Run: headless pygame with SDL's dummy video driver; simulated clock (each Clock.tick advances the game by its frame time, no real sleeping); random seed 0; keys injected as events and as key.get_pressed() state; mouse plan: one left click at the window centre at the start of phase 2, then a move to the lower-right quarter at the start of phase 3.
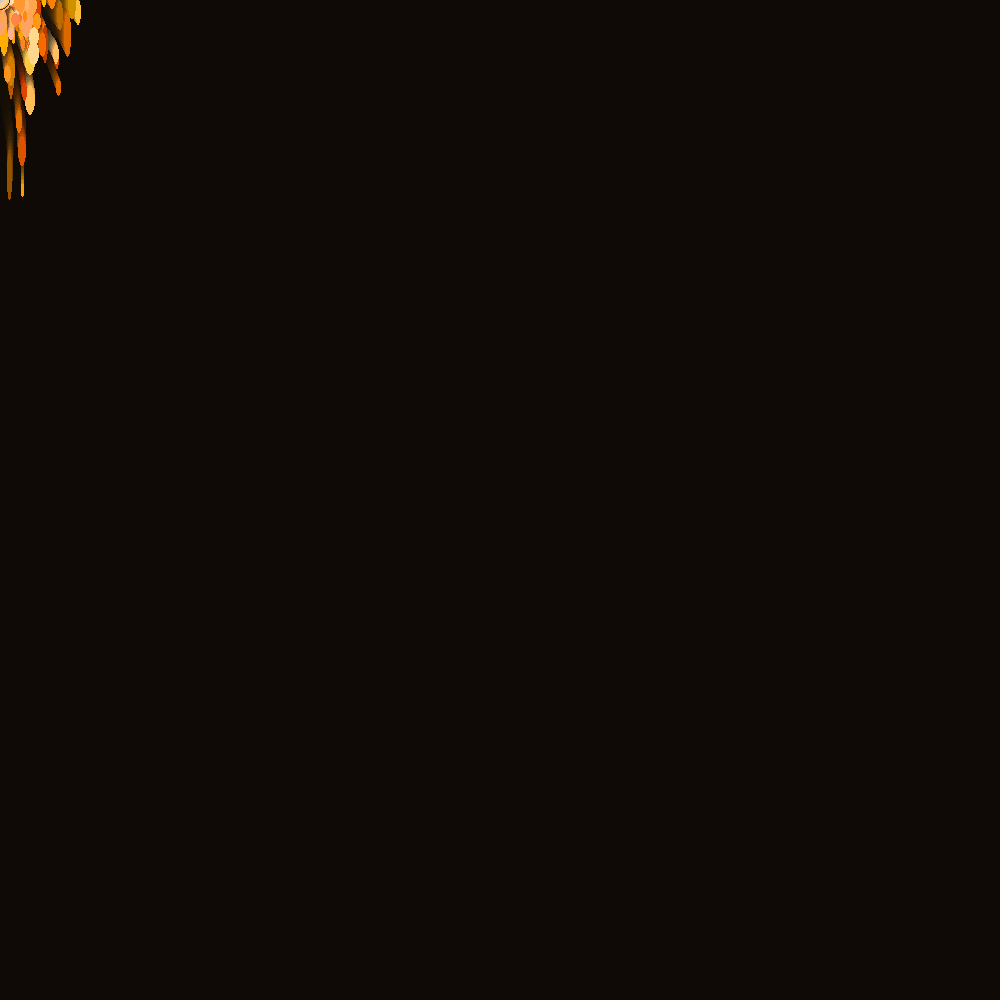
Frame 1 of 4 · flips 1–60 · no input
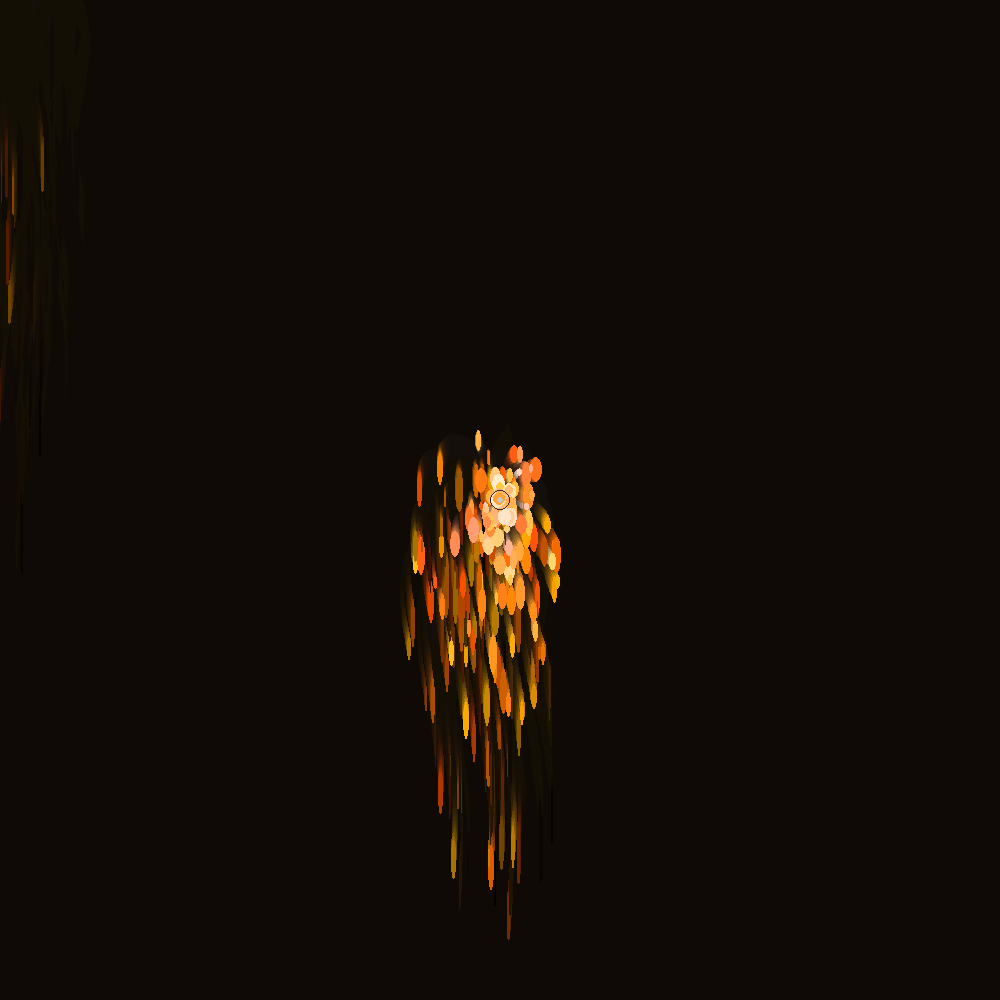
Frame 2 of 4 · flips 61–180 · clicked the window centre · tapped SPACE, RETURN · held RIGHT (→), D
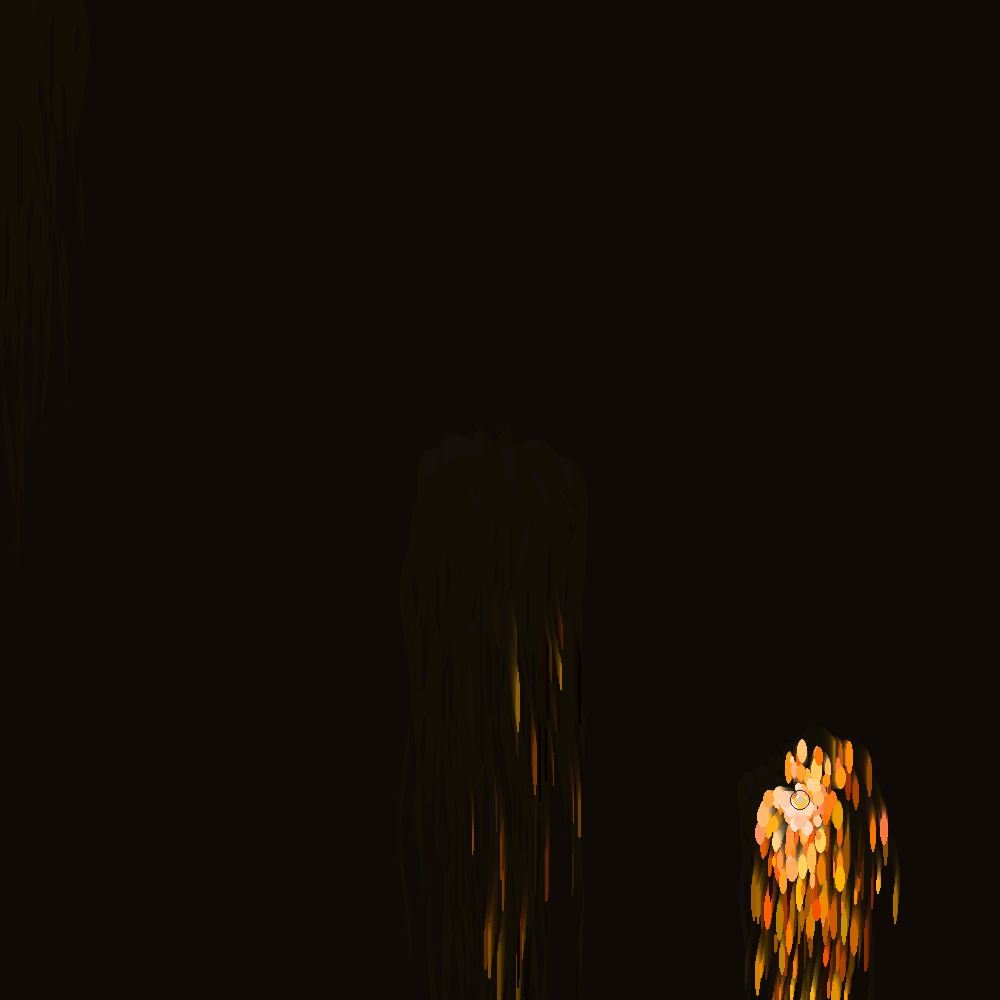
Frame 3 of 4 · flips 181–300 · moved the mouse to the lower-right quarter · held DOWN (↓), S
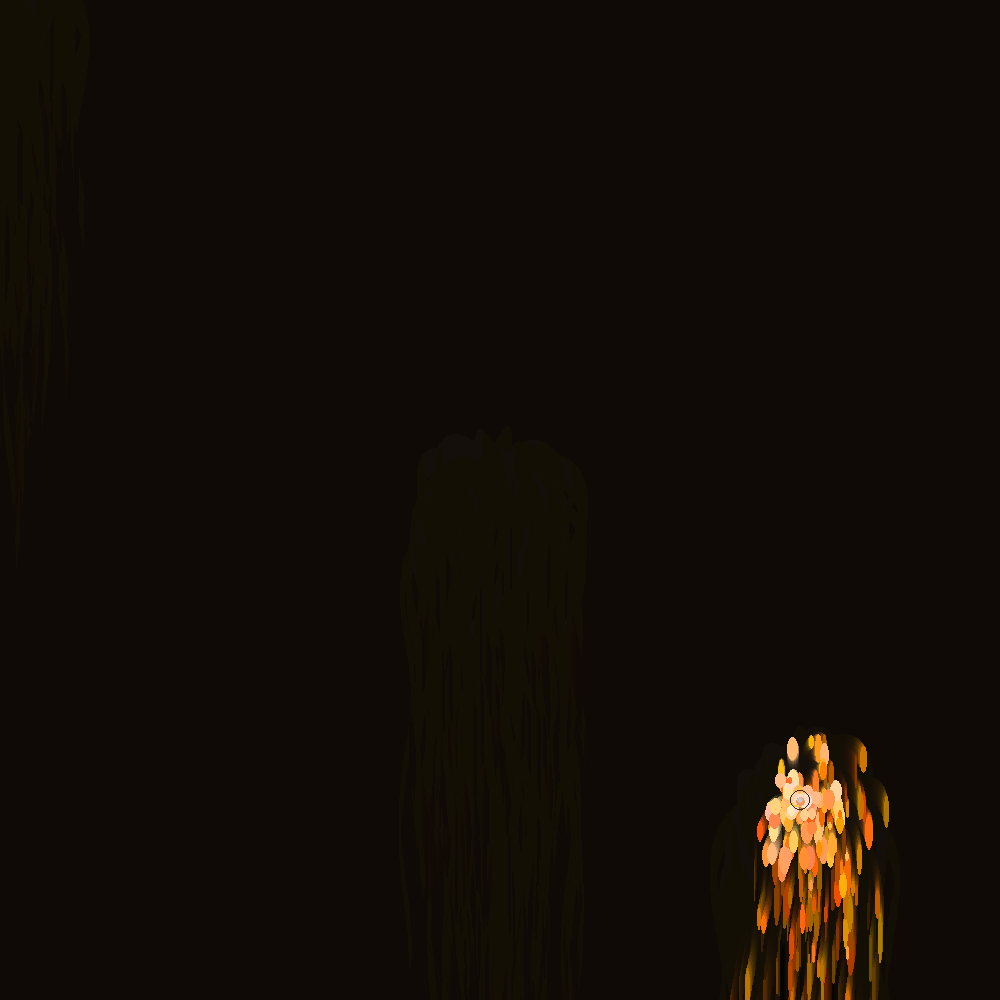
Frame 4 of 4 · flips 301–420 · held LEFT (←), A, UP (↑), W

The pygame program that drew these frames:

import pygame
import random
import math
import colorsys

# --- CONFIGURATION ---
WIDTH, HEIGHT = 1000, 1000
MAX_PARTICLES = 1500    
FRICTION = 0.98         

# --- PYGAME SETUP ---
pygame.init()
pygame.joystick.init()
screen = pygame.display.set_mode((WIDTH, HEIGHT))
pygame.display.set_caption("The Persistence of Particles (Fixed)")
clock = pygame.time.Clock()

# Controller Check
joystick = None
if pygame.joystick.get_count() > 0:
    joystick = pygame.joystick.Joystick(0)
    joystick.init()
    print(f"Connected: {joystick.get_name()}")
else:
    print("No Controller! Use Mouse.")

# --- PALETTES ---
# 0: Burning Giraffe (Orange/Gold)
# 1: Dream Sea (Teal/Blue)
# 2: Clock Melting (White/Grey/Black)
palettes = [
    [(0.05, 0.12), (0.6, 1.0)], # Hue Range, Lightness Range
    [(0.45, 0.55), (0.5, 0.9)], 
    [(0.0, 1.0),   (0.8, 1.0)], 
]
current_palette = 0
draw_crutches = False 
global_time = 0

# --- THE OBJECT ---
class MeltingObject:
    def __init__(self, x, y, angle, speed, hue, lightness, size, type="drip"):
        self.x = x
        self.y = y
        self.vx = math.cos(angle) * speed
        self.vy = math.sin(angle) * speed
        self.hue = hue
        self.lightness = lightness
        self.base_size = size
        self.life = 1.0 
        self.type = type 
        self.decay = random.uniform(0.005, 0.01)

    def update(self, warp_x, warp_y, global_t):
        # Surreal Physics
        if self.type == "drip":
            # Sine wave gravity
            self.vx += math.sin(self.y * 0.01 + global_t) * 0.05
            self.vy += 0.05 
            # Warp
            self.vx += warp_x * 0.5
            self.vy += warp_y * 0.5
            # Friction
            self.vx *= 0.96 
            self.vy *= 0.99 
        
        elif self.type == "ant":
            # Chaos
            self.vx += random.uniform(-2, 2)
            self.vy += random.uniform(-2, 2)
            self.vx *= 0.8
            self.vy *= 0.8

        self.x += self.vx
        self.y += self.vy
        self.life -= self.decay

# --- INPUT HANDLER ---
def get_input():
    data = {
        'cursor_x': WIDTH // 2, 'cursor_y': HEIGHT // 2,
        'emit_strength': 0, 'time_melt': 0,
        'warp_x': 0, 'warp_y': 0,
        'spawn_ants': False, 'toggle_crutches': False, 'cycle_pal': False
    }

    if joystick:
        pygame.event.pump()
        
        ls_x = joystick.get_axis(0)
        ls_y = joystick.get_axis(1)
        if abs(ls_x) > 0.1 or abs(ls_y) > 0.1:
            data['cursor_x'] = (WIDTH // 2) + ls_x * (WIDTH // 2)
            data['cursor_y'] = (HEIGHT // 2) + ls_y * (HEIGHT // 2)

        data['warp_x'] = joystick.get_axis(2) 
        data['warp_y'] = joystick.get_axis(3) 

        # Triggers (RT emits, LT melts)
        data['emit_strength'] = (joystick.get_axis(5) + 1) / 2 
        data['time_melt'] = (joystick.get_axis(4) + 1) / 2 

        if joystick.get_button(0): data['spawn_ants'] = True      # A
        if joystick.get_button(3): data['toggle_crutches'] = True # Y
        if joystick.get_button(5): data['cycle_pal'] = True       # RB
    else:
        # Mouse Fallback
        mx, my = pygame.mouse.get_pos()
        data['cursor_x'] = mx
        data['cursor_y'] = my
        if pygame.mouse.get_pressed()[0]: data['emit_strength'] = 1.0
    
    return data

# --- MAIN LOOP ---
particles = []
running = True
btn_cooldown = 0

while running:
    global_time += 0.05
    inp = get_input()

    # 1. DRAW BACKGROUND (The Canvas)
    # LT controls "Time Melt" (Blur). 
    # If LT is 0, alpha is 50 (clears screen fast). If LT is 1, alpha is 5 (clears slow).
    melt_alpha = int(50 - (inp['time_melt'] * 45)) 
    melt_surface = pygame.Surface((WIDTH, HEIGHT))
    melt_surface.set_alpha(melt_alpha) 
    melt_surface.fill((20, 15, 10)) # Dark brownish canvas (not pure black)
    screen.blit(melt_surface, (0, 0))

    # 2. EVENTS
    for event in pygame.event.get():
        if event.type == pygame.QUIT: running = False

    # 3. LOGIC
    if btn_cooldown > 0: btn_cooldown -= 1
    else:
        if inp['toggle_crutches']:
            draw_crutches = not draw_crutches
            btn_cooldown = 15
        if inp['cycle_pal']:
            current_palette = (current_palette + 1) % len(palettes)
            btn_cooldown = 15
        if inp['spawn_ants']:
            for _ in range(30): # BURST
                angle = random.uniform(0, 6.28)
                speed = random.uniform(3, 10)
                # Ants have 0 Hue (Red) but very low lightness (Dark)
                p = MeltingObject(inp['cursor_x'], inp['cursor_y'], angle, speed, 0, 0.1, 3, "ant")
                particles.append(p)
            btn_cooldown = 5

    # EMITTER (Manual OR Auto-Pilot if nothing pressed)
    emit_power = inp['emit_strength']
    if emit_power < 0.05 and not inp['spawn_ants']: 
        emit_power = 0.2 # Auto-drip slightly so screen isn't empty
    
    if emit_power > 0.05:
        count = int(emit_power * 5) + 1
        for _ in range(count):
            angle = random.uniform(0, 6.28)
            speed = random.uniform(0.5, 3.0)
            
            # Color Logic
            pal = palettes[current_palette]
            hue = random.uniform(pal[0][0], pal[0][1])
            light = random.uniform(pal[1][0], pal[1][1])
            
            p = MeltingObject(inp['cursor_x'], inp['cursor_y'], angle, speed, hue, light, random.uniform(5, 15), "drip")
            particles.append(p)

    # 4. UPDATE & DRAW PARTICLES
    survivors = []
    for p in particles:
        p.update(inp['warp_x'], inp['warp_y'], global_time)
        
        if p.life > 0:
            survivors.append(p)
            
            # Color Math
            if p.type == "ant":
                color = (10, 10, 10) # Dark Grey
                # Draw Ant Halo so it's visible on dark bg
                pygame.draw.circle(screen, (100, 80, 60), (int(p.x), int(p.y)), 3)
                pygame.draw.circle(screen, color, (int(p.x), int(p.y)), 2)
            else:
                # Drips fade transparency/color
                rgb = colorsys.hls_to_rgb(p.hue, p.lightness * p.life, 1.0)
                color = (int(rgb[0]*255), int(rgb[1]*255), int(rgb[2]*255))

                if draw_crutches:
                    # Draw Lines
                    end_pos = (int(p.x + p.vx*10), int(p.y + p.vy*10))
                    pygame.draw.line(screen, color, (int(p.x), int(p.y)), end_pos, 2)
                else:
                    # Draw Melting Ellipses
                    stretch = 1 + (1.0 - p.life) * 4.0 
                    width = p.base_size * p.life
                    height = p.base_size * stretch
                    rect = pygame.Rect(p.x - width/2, p.y - height/2, width, height)
                    pygame.draw.ellipse(screen, color, rect)

    particles = survivors
    if len(particles) > MAX_PARTICLES:
        particles = particles[len(particles)-MAX_PARTICLES:]

    # 5. DRAW CURSOR (The "Eye")
    # Always visible so you know where you are
    eye_x, eye_y = int(inp['cursor_x']), int(inp['cursor_y'])
    # Outer Glow
    pygame.draw.circle(screen, (50, 40, 30), (eye_x, eye_y), 10, 1)
    # Inner Pupil
    pygame.draw.circle(screen, (200, 200, 200), (eye_x, eye_y), 3)

    pygame.display.flip()
    clock.tick(60)

pygame.quit()
